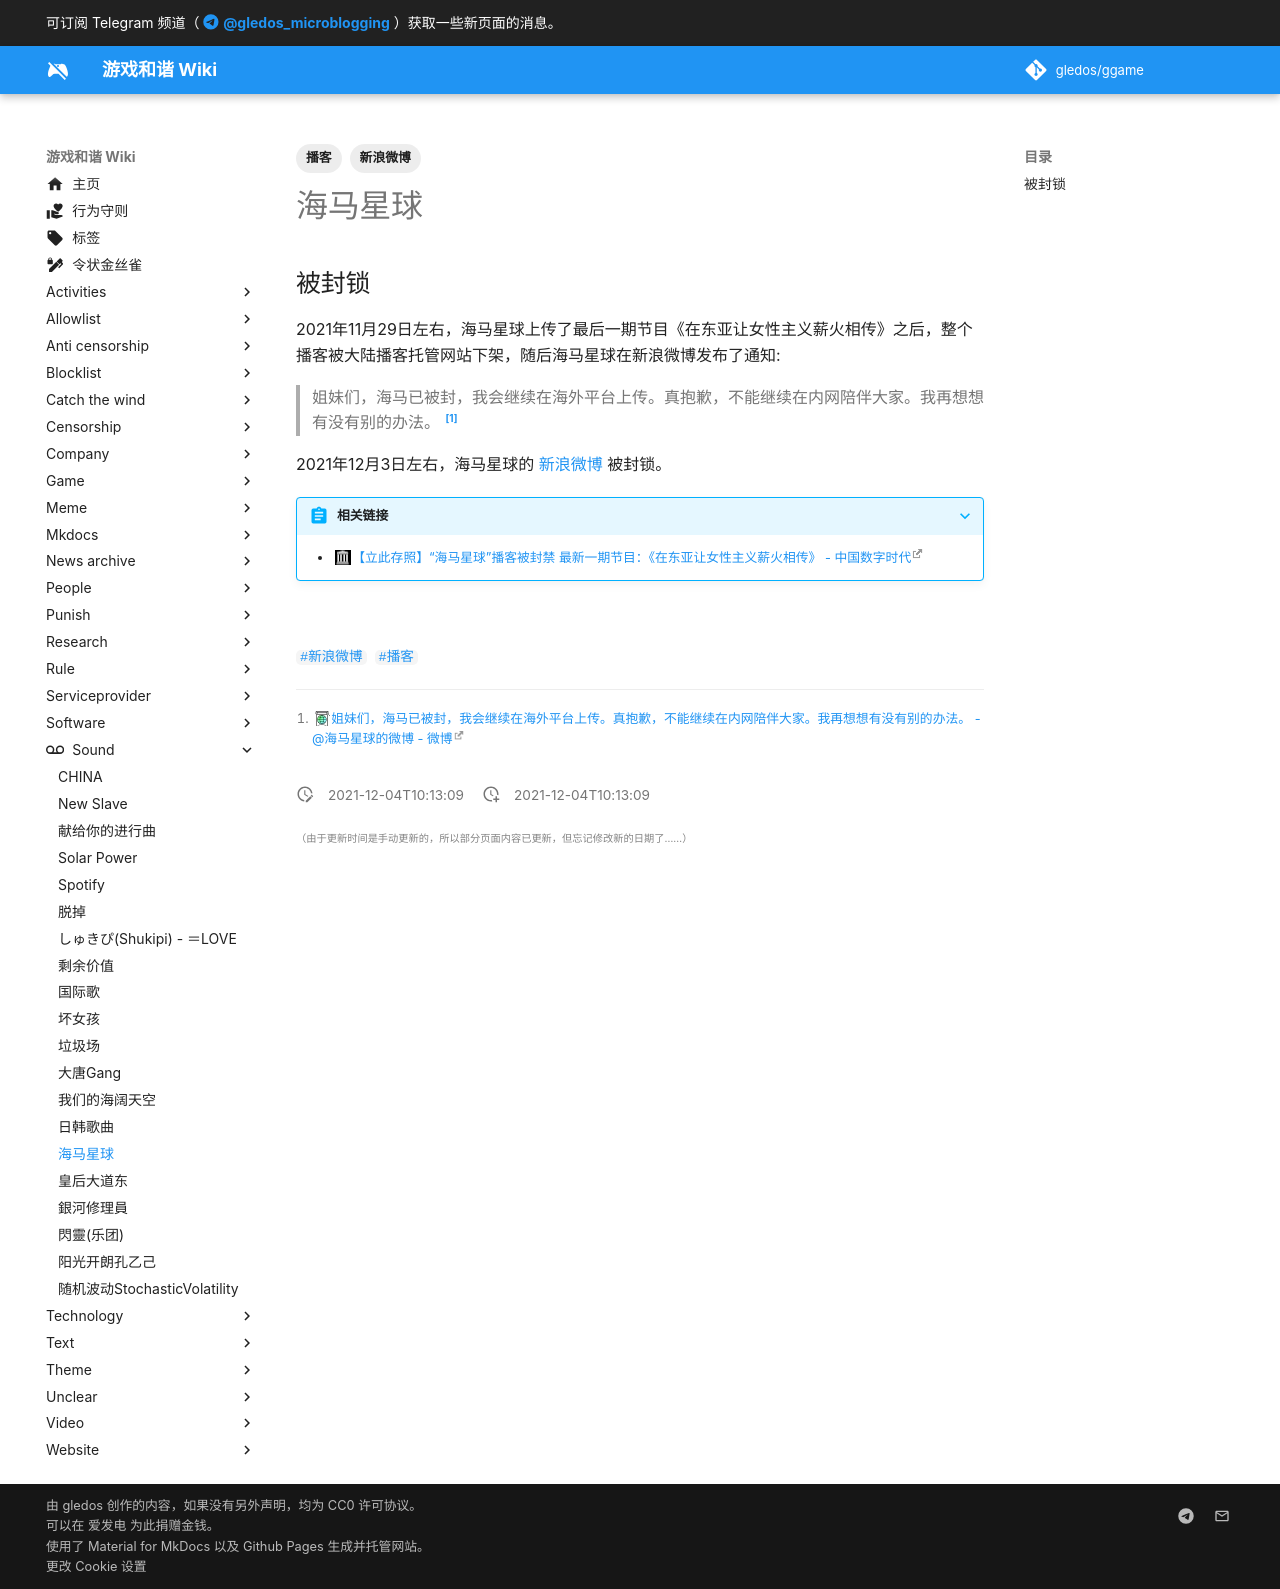

repository: gledos/ggame · page: sound/海马星球.html · generator: mkdocs

---
title: 海马星球
description:
published: true
date: "2021-12-04T10:13:09"
tags:
- 新浪微博
- 播客
editor: markdown
dateCreated: "2021-12-04T10:13:09"
---

## 被封锁

2021年11月29日左右，海马星球上传了最后一期节目《在东亚让女性主义薪火相传》之后，整个播客被大陆播客托管网站下架，随后海马星球在新浪微博发布了通知:

> 姐妹们，海马已被封，我会继续在海外平台上传。真抱歉，不能继续在内网陪伴大家。我再想想有没有别的办法。 [^P0OYK]

[^P0OYK]: [姐妹们，海马已被封，我会继续在海外平台上传。真抱歉，不能继续在内网陪伴大家。我再想想有没有别的办法。 - @海马星球的微博 - 微博](https://archive.ph/P0OYK "https://weibo.com/7235341041/L45beFqdf")

2021年12月3日左右，海马星球的 [新浪微博][] 被封锁。

[新浪微博]: /company/新浪/新浪微博.md

> [!abstract]+ 相关链接
>
> +   [【立此存照】“海马星球”播客被封禁 最新一期节目：《在东亚让女性主义薪火相传》 - 中国数字时代](https://web.archive.org/web/20211203123724/https://chinadigitaltimes.net/chinese/674014.html)
